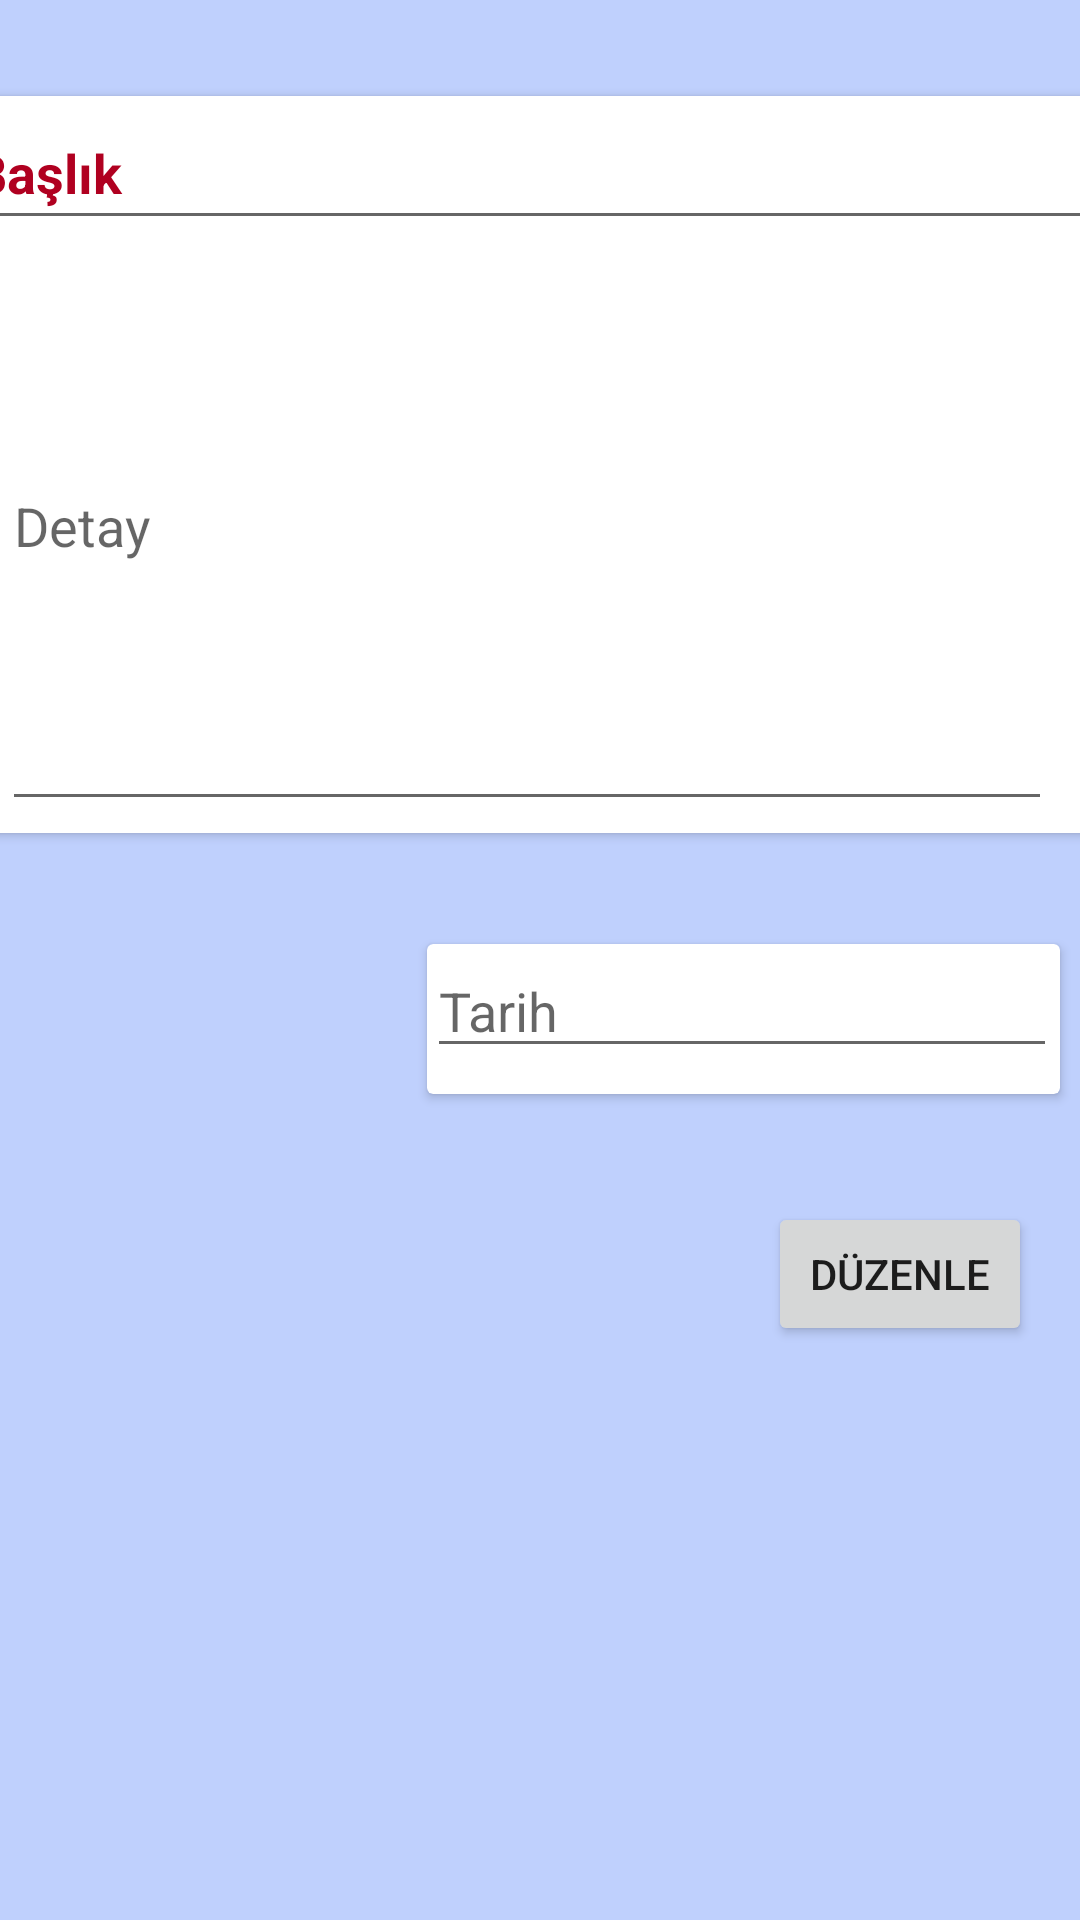

Write the Android layout XML for this screen, with the resource values it uses.
<!-- AndroidManifest.xml: application theme Theme.NotesExamplee -->
<!-- res/layout/activity_notes_details.xml -->
<?xml version="1.0" encoding="utf-8"?>
<androidx.constraintlayout.widget.ConstraintLayout xmlns:android="http://schemas.android.com/apk/res/android"
    xmlns:app="http://schemas.android.com/apk/res-auto"
    xmlns:tools="http://schemas.android.com/tools"
    android:layout_width="match_parent"
    android:layout_height="match_parent"
    android:background="#BFD0FD"

    android:onClick="dataUpdate"
    tools:context=".NotesDetails">


    <Button
        android:id="@+id/btnUpdate"
        android:layout_width="wrap_content"
        android:layout_height="wrap_content"
        android:layout_marginEnd="16dp"
        android:layout_marginBottom="227dp"
        android:text="Düzenle"
        app:layout_constraintBottom_toBottomOf="parent"
        app:layout_constraintEnd_toEndOf="parent"
        app:layout_constraintTop_toBottomOf="@+id/cardView6" />

    <androidx.cardview.widget.CardView
        android:id="@+id/cardView4"
        android:layout_width="396dp"
        android:layout_height="52dp"
        android:layout_marginStart="15dp"
        android:layout_marginTop="32dp"
        android:layout_marginEnd="20dp"
        app:layout_constraintEnd_toEndOf="parent"
        app:layout_constraintHorizontal_bias="0.4"
        app:layout_constraintStart_toStartOf="parent"
        app:layout_constraintTop_toTopOf="parent">

        <EditText
            android:id="@+id/u_txtTitle"
            android:layout_width="386dp"
            android:layout_height="48dp"
            android:ems="10"
            android:hint="Başlık"
            android:inputType="textPersonName"
            android:textColor="@color/design_default_color_error"
            android:textColorHint="@color/design_default_color_error"
            android:textStyle="bold" />
    </androidx.cardview.widget.CardView>

    <androidx.cardview.widget.CardView
        android:id="@+id/cardView5"
        android:layout_width="394dp"
        android:layout_height="204dp"
        android:layout_marginTop="109dp"
        android:layout_marginBottom="37dp"
        app:layout_constraintBottom_toTopOf="@+id/cardView6"
        app:layout_constraintEnd_toEndOf="parent"
        app:layout_constraintHorizontal_bias="0.47"
        app:layout_constraintStart_toStartOf="parent"
        app:layout_constraintTop_toTopOf="parent">

        <EditText
            android:id="@+id/u_txtDescription"
            android:layout_width="350dp"
            android:layout_height="200dp"
            android:layout_marginStart="16dp"
            android:ems="10"
            android:hint="Detay"
            android:inputType="textPersonName" />
    </androidx.cardview.widget.CardView>

    <androidx.cardview.widget.CardView
        android:id="@+id/cardView6"
        android:layout_width="211dp"
        android:layout_height="50dp"
        android:layout_marginBottom="36dp"
        app:layout_constraintBottom_toTopOf="@+id/btnUpdate"
        app:layout_constraintEnd_toEndOf="parent"
        app:layout_constraintHorizontal_bias="0.956"
        app:layout_constraintStart_toStartOf="parent"
        app:layout_constraintTop_toBottomOf="@+id/cardView5">

        <EditText
            android:id="@+id/u_txtHistory"
            android:layout_width="wrap_content"
            android:layout_height="wrap_content"
            android:ems="10"
            android:hint="Tarih"
            android:inputType="date" />
    </androidx.cardview.widget.CardView>


</androidx.constraintlayout.widget.ConstraintLayout>
<!-- resources referenced by this layout -->
<resources>
  <style name="Theme.NotesExamplee" parent="Theme.MaterialComponents.DayNight.DarkActionBar">
          
          <item name="colorPrimary">@color/purple_500</item>
          <item name="colorPrimaryVariant">@color/purple_700</item>
          <item name="colorOnPrimary">@color/white</item>
          
          <item name="colorSecondary">@color/teal_200</item>
          <item name="colorSecondaryVariant">@color/teal_700</item>
          <item name="colorOnSecondary">@color/black</item>
          
          <item name="android:statusBarColor" tools:targetApi="l">?attr/colorPrimaryVariant</item>
          
      </style>
  <!-- not gathered from this repository: default colours our renderer supplied (Android Studio template values) -->
  <color name="purple_500">#FF6200EE</color>
  <color name="purple_700">#FF3700B3</color>
  <color name="teal_200">#FF03DAC5</color>
  <color name="teal_700">#FF018786</color>
  <color name="black">#FF000000</color>
  <color name="white">#FFFFFFFF</color>
</resources>
